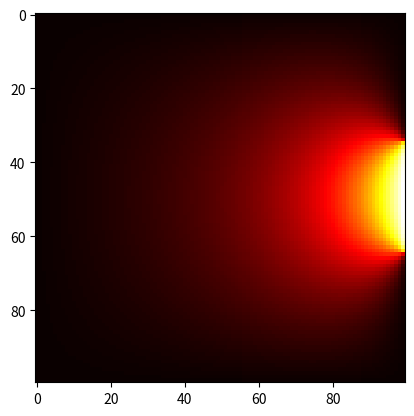

Here is the Python script that generated this plot: (Note: this script raises an exception after producing the figure.)
# These are the standard imports for CS 111. 
# This list may change as the quarter goes on.

import os
import math
import numpy as np
import scipy
from scipy import sparse
from scipy import linalg
import scipy.sparse.linalg as spla
import matplotlib.pyplot as plt
from matplotlib import cm
from mpl_toolkits.mplot3d import axes3d
%matplotlib tk

def make_A(k):
    """Create the matrix for the temperature problem on a k-by-k grid.
    Parameters: 
      k: number of grid points in each dimension.
    Outputs:
      A: the sparse k**2-by-k**2 matrix representing the finite difference approximation to Poisson's equation.
    """
    # First make a list with one triple (row, column, value) for each nonzero element of A
    triples = []
    for i in range(k):
        for j in range(k):
            # what row of the matrix is grid point (i,j)?
            row = j + i*k
            # the diagonal element in this row
            triples.append((row, row, 4.0))
            # connect to left grid neighbor
            if j > 0:
                triples.append((row, row - 1, -1.0))
            # ... right neighbor
            if j < k - 1:
                triples.append((row, row + 1, -1.0))
            # ... neighbor above
            if i > 0:
                triples.append((row, row - k, -1.0))
            # ... neighbor below
            if i < k - 1:
                triples.append((row, row + k, -1.0))
    
    # Finally convert the list of triples to a scipy sparse matrix
    ndim = k*k
    rownum = [t[0] for t in triples]
    colnum = [t[1] for t in triples]
    values = [t[2] for t in triples]
    A = sparse.csr_matrix((values, (rownum, colnum)), shape = (ndim, ndim))
    
    return A 

def make_b(k, top = 0, bottom = 0, left = 0, right = 0):
    """Create the right-hand side for the temperature problem on a k-by-k grid.
    Parameters: 
      k: number of grid points in each dimension.
      top: list of k values for top boundary (optional, defaults to 0)
      bottom: list of k values for bottom boundary (optional, defaults to 0)
      left: list of k values for top boundary (optional, defaults to 0)
      right: list of k values for top boundary (optional, defaults to 0)
    Outputs:
      b: the k**2 element vector (as a numpy array) for the rhs of the Poisson equation with given boundary conditions
    """
    # Start with a vector of zeros
    ndim = k*k
    b = np.zeros(shape = ndim)
    
    # Fill in the four boundaries as appropriate
    b[0        : k       ] += top
    b[ndim - k : ndim    ] += bottom
    b[0        : ndim : k] += left
    b[k-1      : ndim : k] += right
    
    return b
    

def radiator(k, width = .3, temperature = 100.):
    """Create one wall with a radiator
    Parameters: 
      k: number of grid points in each dimension; length of the wall.
      width: width of the radiator as a fraction of length of the wall (defaults to 0.2)
      temperature: temperature of the radiator (defaults to 100)
    Outputs:
      wall: the k element vector (as a numpy array) for the boundary conditions at the wall
    """
    rad_start = int(k * (0.5 - width/2))
    rad_end = int(k * (0.5 + width/2))
    wall = np.zeros(k)
    wall[rad_start : rad_end] = temperature
    
    return wall


k = 100
rad_wall = radiator(k)
A = make_A(k)
b = make_b(k, right = rad_wall)
A.shape

A.nnz

print(A.toarray())


t = spla.spsolve(A,b)
T = t.reshape(k,k)


print(t)

%matplotlib tk
plt.figure()
plt.imshow(T, cmap=cm.hot)

X, Y = np.meshgrid(range(k), range(k))
%matplotlib tk
fig = plt.figure()
ax = fig.gca(projection='3d')
ax = fig.gca()
ax.plot_surface(X, Y, T, cmap=cm.hot)

